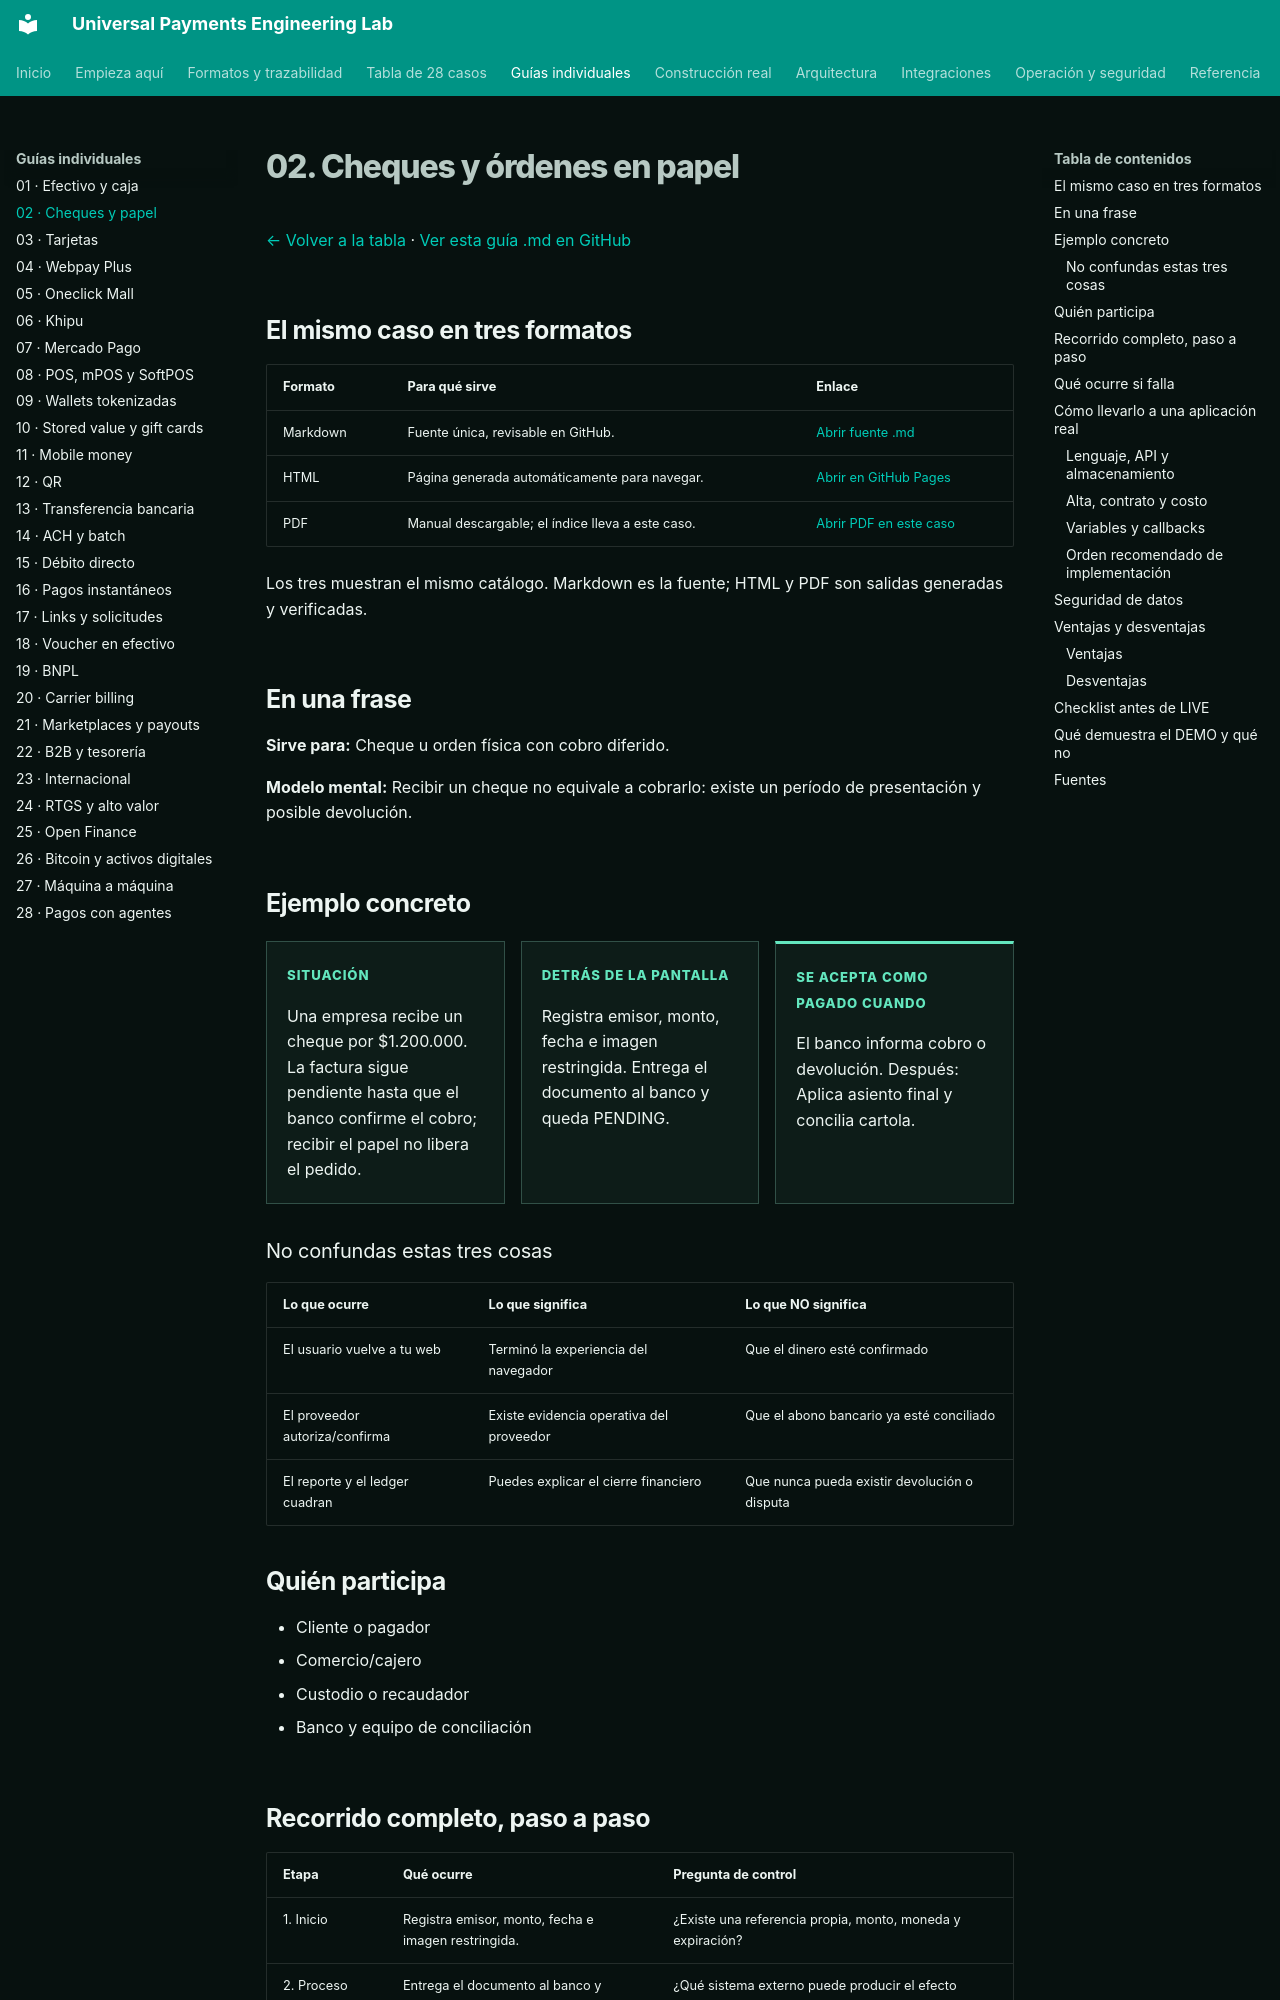

repository: vladimiracunadev-create/universal-payments-engineering-lab · page: payment-methods/cases/paper.html · generator: mkdocs

# 02. Cheques y órdenes en papel

[← Volver a la tabla](../END_TO_END_MATRIX.md) · [Ver esta guía .md en GitHub](https://github.com/vladimiracunadev-create/universal-payments-engineering-lab/blob/main/docs/payment-methods/cases/paper.md)

## El mismo caso en tres formatos

| Formato | Para qué sirve | Enlace |
|---|---|---|
| Markdown | Fuente única, revisable en GitHub. | [Abrir fuente .md](https://github.com/vladimiracunadev-create/universal-payments-engineering-lab/blob/main/docs/payment-methods/cases/paper.md) |
| HTML | Página generada automáticamente para navegar. | [Abrir en GitHub Pages](https://vladimiracunadev-create.github.io/universal-payments-engineering-lab/payment-methods/cases/paper.html) |
| PDF | Manual descargable; el índice lleva a este caso. | [Abrir PDF en este caso](https://vladimiracunadev-create.github.io/universal-payments-engineering-lab/downloads/universal-payments-engineering-lab.pdf#nameddest=case-paper) |

Los tres muestran el mismo catálogo. Markdown es la fuente; HTML y PDF son salidas generadas y verificadas.

## En una frase

**Sirve para:** Cheque u orden física con cobro diferido.

**Modelo mental:** Recibir un cheque no equivale a cobrarlo: existe un período de presentación y posible devolución.

## Ejemplo concreto

<div class="case-example-grid">
<article><span>Situación</span><p>Una empresa recibe un cheque por $1.200.000. La factura sigue pendiente hasta que el banco confirme el cobro; recibir el papel no libera el pedido.</p></article>
<article><span>Detrás de la pantalla</span><p>Registra emisor, monto, fecha e imagen restringida. Entrega el documento al banco y queda PENDING.</p></article>
<article><span>Se acepta como pagado cuando</span><p>El banco informa cobro o devolución. Después: Aplica asiento final y concilia cartola.</p></article>
</div>

### No confundas estas tres cosas

| Lo que ocurre | Lo que significa | Lo que NO significa |
|---|---|---|
| El usuario vuelve a tu web | Terminó la experiencia del navegador | Que el dinero esté confirmado |
| El proveedor autoriza/confirma | Existe evidencia operativa del proveedor | Que el abono bancario ya esté conciliado |
| El reporte y el ledger cuadran | Puedes explicar el cierre financiero | Que nunca pueda existir devolución o disputa |

## Quién participa

- Cliente o pagador
- Comercio/cajero
- Custodio o recaudador
- Banco y equipo de conciliación
